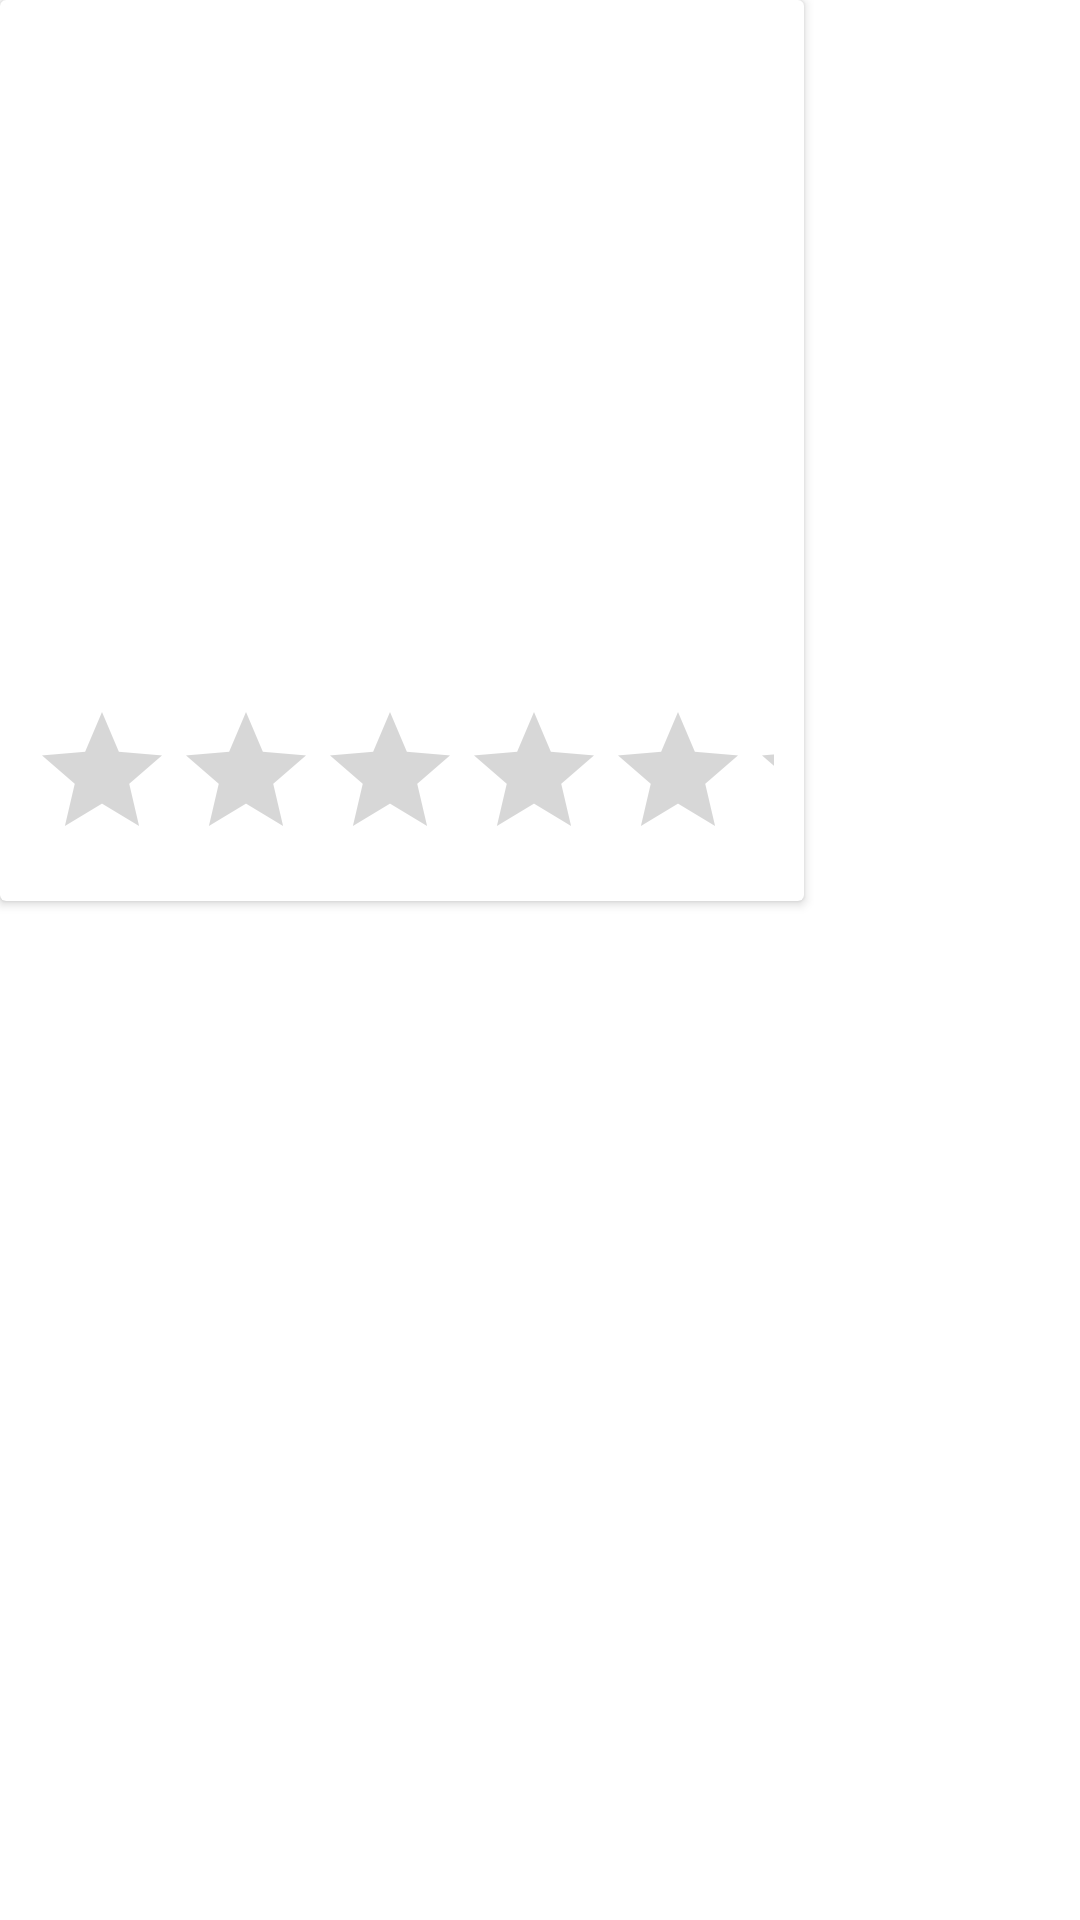

Reconstruct the res/layout file that produces this screen, plus the resources it refers to.
<!-- AndroidManifest.xml: application theme Theme.AMCCloneApp -->
<!-- res/layout/movie_list_item.xml -->
<?xml version="1.0" encoding="utf-8"?>
<LinearLayout xmlns:android="http://schemas.android.com/apk/res/android"
    android:layout_width="wrap_content"
    android:layout_height="wrap_content"
    android:layout_margin="15dp"
    xmlns:tools="http://schemas.android.com/tools"
    android:orientation="vertical">

    <androidx.cardview.widget.CardView
        android:id="@+id/card_view"
        android:layout_width="268dp"
        android:layout_height="wrap_content"
        android:elevation="10dp">

        <LinearLayout
            android:layout_width="match_parent"
            android:layout_height="wrap_content"
            android:orientation="vertical">

            <ImageView
                android:id="@+id/movie_image"
                android:layout_width="match_parent"
                android:layout_height="180dp"
                android:scaleType="centerCrop"
                android:src="@drawable/ic_launcher_background" />

            <LinearLayout
                android:layout_width="match_parent"
                android:layout_height="wrap_content"
                android:orientation="vertical"
                android:padding="10dp">

                <TextView
                    android:id="@+id/movie_title"
                    android:layout_width="wrap_content"
                    android:layout_height="wrap_content"
                    android:textSize="18sp"
                    android:layout_gravity="center"
                    android:textColor="#000000"
                    tools:text="Movie Title" />

                <LinearLayout
                    android:layout_width="match_parent"
                    android:layout_height="wrap_content"
                    android:orientation="horizontal"
                    android:weightSum="100">

                    <TextView
                        android:id="@+id/movie_category"
                        android:layout_width="wrap_content"
                        android:layout_height="wrap_content"
                        android:layout_weight="90"
                        android:textSize="14sp"
                        tools:text="Category" />

                    <TextView
                        android:id="@+id/movie_duration"
                        android:layout_width="wrap_content"
                        android:layout_height="wrap_content"
                        android:layout_weight="10"
                        android:textSize="14sp"
                        android:layout_gravity="center"
                        tools:text="Duration" />

                </LinearLayout>

                <RatingBar
                    android:id="@+id/rating_bar"
                    android:layout_width="match_parent"
                    android:layout_height="wrap_content"
                    android:numStars="5" />
            </LinearLayout>

        </LinearLayout>

    </androidx.cardview.widget.CardView>

</LinearLayout>
<!-- resources referenced by this layout -->
<resources>
  <style name="Theme.AMCCloneApp" parent="Theme.MaterialComponents.DayNight.NoActionBar">
          
          <item name="colorPrimary">@color/purple_500</item>
          <item name="colorPrimaryVariant">@color/purple_700</item>
          <item name="colorOnPrimary">@color/white</item>
          
          <item name="colorSecondary">@color/teal_200</item>
          <item name="colorSecondaryVariant">@color/teal_700</item>
          <item name="colorOnSecondary">@color/black</item>
          
          <item name="android:statusBarColor" tools:targetApi="l">?attr/colorPrimaryVariant</item>
          
      </style>
  <color name="purple_500">#FF6200EE</color>
  <color name="purple_700">#FF3700B3</color>
  <color name="white">#FFFFFFFF</color>
  <color name="teal_200">#FF03DAC5</color>
  <color name="teal_700">#FF018786</color>
  <color name="black">#FF000000</color>
</resources>
